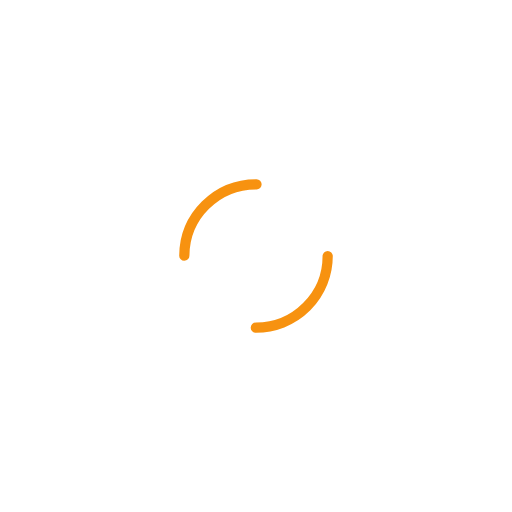
t = 0.00 s
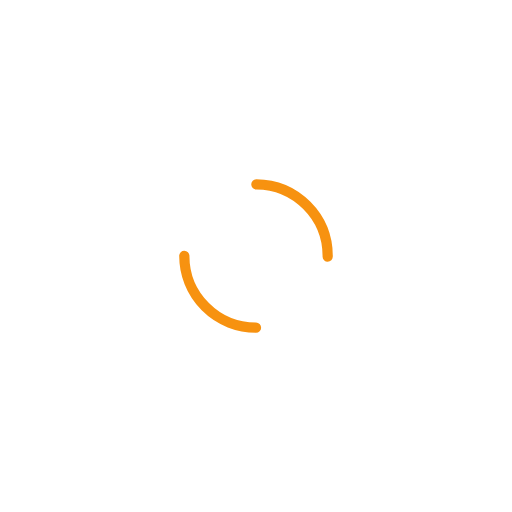
t = 0.50 s
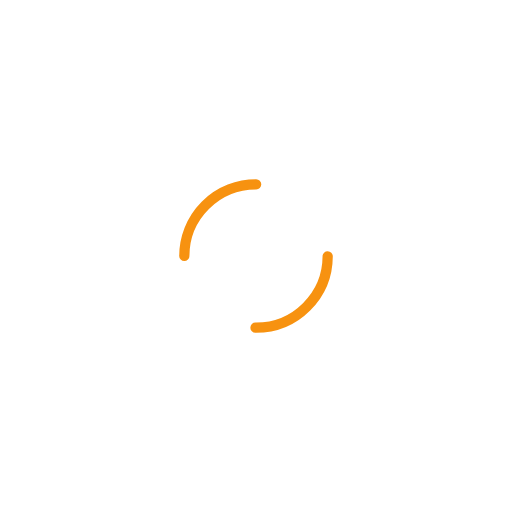
t = 1.00 s
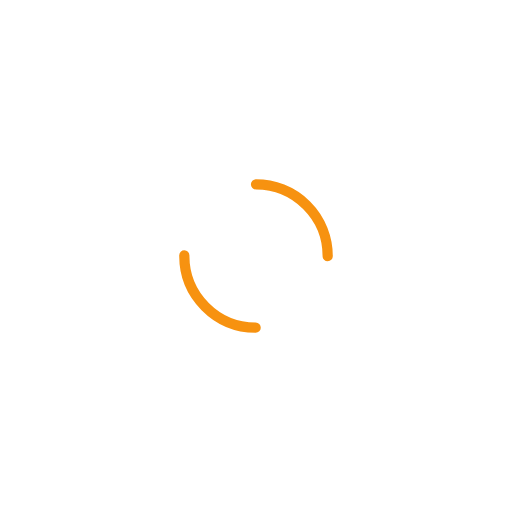
t = 1.50 s

The animated SVG that drew these frames (rendered in a browser with its animation timeline set to each time). Animation: 1 SMIL element (animateTransform=1); one cycle of 2.00 s, repeats indefinitely.

<svg width="141px"  height="141px"  xmlns="http://www.w3.org/2000/svg" viewBox="0 0 100 100" preserveAspectRatio="xMidYMid" class="lds-dual-ring" style="background: none;">
    <circle cx="50" cy="50" ng-attr-r="{{config.radius}}" ng-attr-stroke-width="{{config.width}}" ng-attr-stroke="{{config.stroke}}" ng-attr-stroke-dasharray="{{config.dasharray}}" fill="none" stroke-linecap="round" r="14" stroke-width="2" stroke="#f79210" stroke-dasharray="21.991148575128552 21.991148575128552" transform="rotate(303 50 50)">
      <animateTransform attributeName="transform" type="rotate" calcMode="linear" values="0 50 50;360 50 50" keyTimes="0;1" dur="2s" begin="0s" repeatCount="indefinite"></animateTransform>
    </circle>
  </svg>
